Run: headless pygame with SDL's dummy video driver; simulated clock (each Clock.tick advances the game by its frame time, no real sleeping); random seed 0; keys injected as events and as key.get_pressed() state; mouse plan: one left click at the window centre at the start of phase 2, then a move to the lower-right quarter at the start of phase 3.
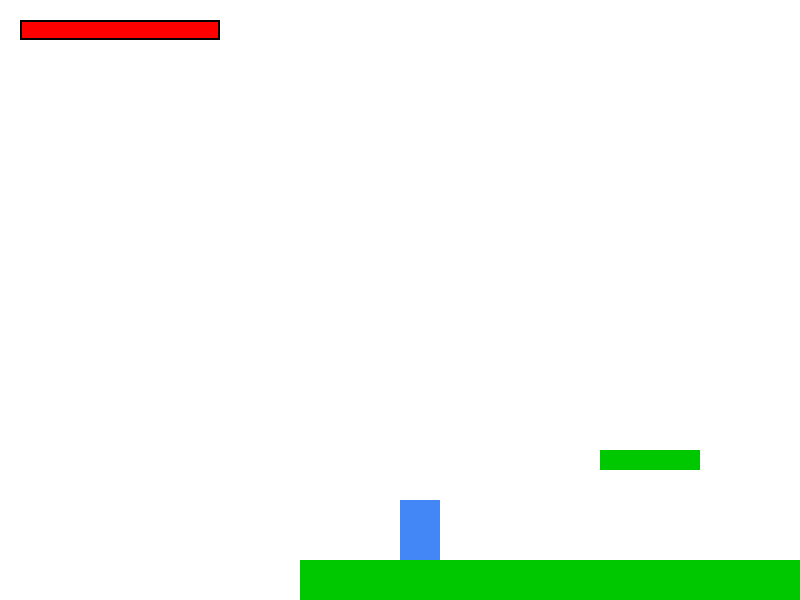
Frame 1 of 4 · flips 1–60 · no input
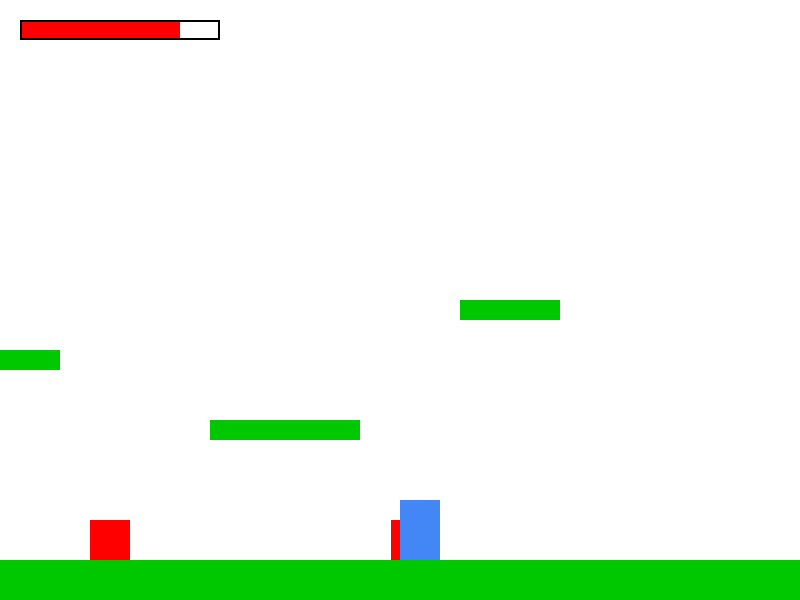
Frame 2 of 4 · flips 61–180 · clicked the window centre · tapped SPACE, RETURN · held RIGHT (→), D
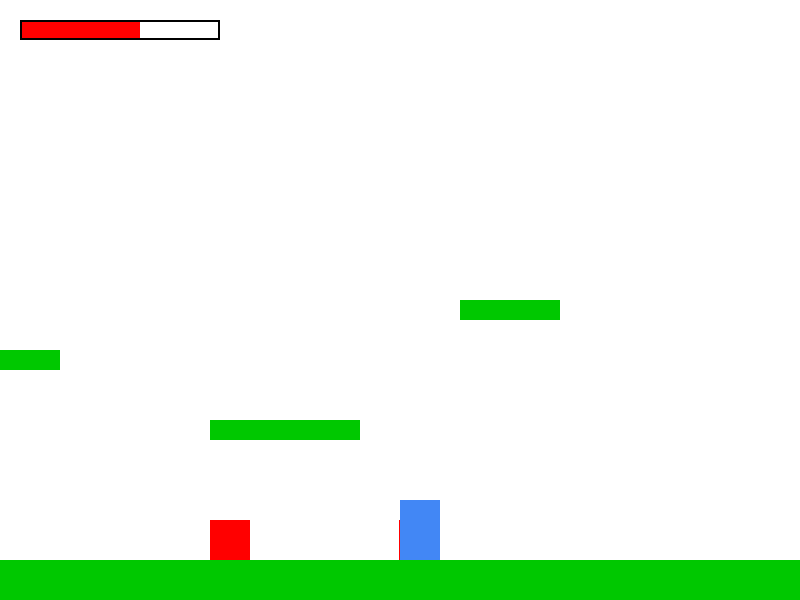
Frame 3 of 4 · flips 181–300 · moved the mouse to the lower-right quarter · held DOWN (↓), S
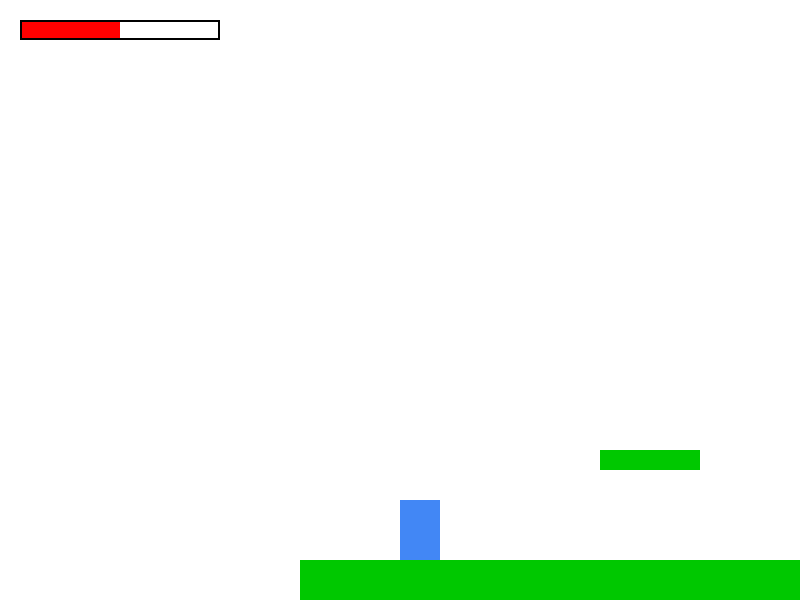
Frame 4 of 4 · flips 301–420 · held LEFT (←), A, UP (↑), W

The pygame program that drew these frames:

import pygame
import sys
pygame.init()

WIDTH, HEIGHT = 800, 600
screen = pygame.display.set_mode((WIDTH, HEIGHT))
clock = pygame.time.Clock()
pygame.display.set_caption("cool name!")
game_over = False

WHITE = (255, 255, 255)
BLUE = (66, 135, 245)
GREEN = (0, 200, 0)
RED = (255, 0, 0)

class Player:
    def __init__(self, x, y):
        self.health = 100 
        self.image = pygame.Surface((50, 50))
        self.attack_cooldown = 0
        self.attack_delay = 80
        self.width = 40
        self.height = 60
        self.rect = pygame.Rect(x, y, self.width, self.height)
        self.vel = [0, 0]
        self.speed = 7
        self.jump_power = -20
        self.gravity = 1
        self.on_ground = False
        self.attack = False

    def handle_input(self, keys):
        if keys[pygame.K_a]:
            self.vel[0] = -self.speed
        elif keys[pygame.K_d]:
            self.vel[0] = self.speed
        else:
            self.vel[0] = 0

        if keys[pygame.K_SPACE] and self.on_ground:
            self.vel[1] = self.jump_power
            self.on_ground = False
        elif keys[pygame.K_e] and self.attack_cooldown == 0:
            self.attack_cooldown = self.attack_delay
            self.attack = True
        else:
            self.attack = False

    def apply_physics(self, platforms):
        self.vel[1] += self.gravity
        self.rect.x += self.vel[0]
        self.rect.y += self.vel[1]

        self.on_ground = False
        for plat in platforms:
            if self.rect.colliderect(plat):
                if self.vel[1] > 0 and self.rect.bottom <= plat.top + self.vel[1]:
                    self.rect.bottom = plat.top
                    self.vel[1] = 0
                    self.on_ground = True
    
    def take_damage(self, amount):
        self.health -= amount
        print(f"Player hit! Health: {self.health}")
        if self.health <= 0:
            print("Game Over")
            global game_over
            game_over = True

    def draw(self, surface, scroll_x):
        pygame.draw.rect(surface, BLUE, (self.rect.x - scroll_x, self.rect.y, self.width, self.height))

    def attack_area(self):
        if self.vel[0] >= 0:
            return pygame.Rect(self.rect.right, self.rect.y + 10, 40, self.height - 20)
        else:
            return pygame.Rect(self.rect.left - 40, self.rect.y + 10, 40, self.height - 20)
    
    def update(self):
        if self.attack_cooldown > 0:
            self.attack_cooldown -= 1
#=============================
class Enemy:
    def __init__(self, x, y, width=40, height=40):
        self.rect = pygame.Rect(x, y, width, height)
        self.speed = 2
        self.direction = 1
        self.movement_range = 200
        self.start_x = x
        self.patrol_speed = 1
        self.chase_speed = 4
        self.chase_range = 100
        self.attack_range = 10
        self.target = None
        self.attack_delay = 60
        self.attack_cooldown = 0
        self.damage = 10

        # Add gravity and vertical motion
        self.vel_y = 0
        self.gravity = 1
        self.on_ground = False


    def move(self, player, platforms):
        self.vel_y += self.gravity
        self.rect.y += self.vel_y
        self.on_ground = False

    # Vertical collision
        for plat in platforms:
            if self.rect.colliderect(plat):
                if self.vel_y > 0 and self.rect.bottom <= plat.top + self.vel_y:
                    self.rect.bottom = plat.top
                    self.vel_y = 0
                    self.on_ground = True

    # Check if player is within chase range and on same platform
        player_distance = abs(self.rect.centerx - player.rect.centerx)
        same_platform = abs(self.rect.bottom - player.rect.bottom) < 10

        if player_distance < self.chase_range and same_platform:
            self.direction = -1 if player.rect.centerx < self.rect.centerx else 1
            move_speed = self.chase_speed
        else:
            move_speed = self.patrol_speed
        if abs(self.rect.x - self.start_x) >= self.movement_range:
            self.direction *= -1

    # Edge detection before moving
        next_rect = self.rect.copy()
        next_rect.x += self.direction * move_speed
        ground_check_rect = next_rect.move(0, 1)
        ground_below = any(ground_check_rect.colliderect(plat) for plat in platforms)

        if ground_below:
            self.rect.x += self.direction * move_speed
        else:
            self.direction *= -1



       

    def draw(self, surface, scroll_x):
        pygame.draw.rect(surface, RED, (self.rect.x - scroll_x, self.rect.y, self.rect.width, self.rect.height))
    
    def check_for_player(self, player):
        if abs(self.rect.centerx - player.rect.centerx) <= self.chase_range:
            self.target = player
        else:
            self.target = None

    def update(self, player):
        if self.rect.colliderect(player.rect) and self.attack_cooldown == 0:
            player.take_damage(self.damage)
            self.attack_cooldown = self.attack_delay

        if self.attack_cooldown > 0:
            self.attack_cooldown -= 1

def draw_health_bar(surface, x, y, health, max_health):
    BAR_WIDTH = 200
    BAR_HEIGHT = 20
    fill = (health / max_health) * BAR_WIDTH
    border_rect = pygame.Rect(x, y, BAR_WIDTH, BAR_HEIGHT)
    fill_rect = pygame.Rect(x, y, fill, BAR_HEIGHT)
    
    pygame.draw.rect(surface, RED, fill_rect)
    pygame.draw.rect(surface, (0, 0, 0), border_rect, 2)  # black border




#===============================================
def game_over_screen():
    font = pygame.font.SysFont("arial", 60)
    small_font = pygame.font.SysFont("arial", 40)

    try_again_rect = pygame.Rect(WIDTH // 2 - 120, HEIGHT // 2 + 20, 240, 60)
    quit_rect = pygame.Rect(WIDTH // 2 - 120, HEIGHT // 2 + 100, 240, 60)

    while True:
        screen.fill((30, 30, 30))
        title = font.render("Game Over", True, (255, 0, 0))
        screen.blit(title, (WIDTH // 2 - title.get_width() // 2, HEIGHT // 2 - 100))

        pygame.draw.rect(screen, (0, 200, 0), try_again_rect)
        pygame.draw.rect(screen, (200, 0, 0), quit_rect)

        try_again_text = small_font.render("Try Again", True, (255, 255, 255))
        quit_text = small_font.render("Quit", True, (255, 255, 255))

        screen.blit(try_again_text, (try_again_rect.centerx - try_again_text.get_width() // 2, try_again_rect.centery - try_again_text.get_height() // 2))
        screen.blit(quit_text, (quit_rect.centerx - quit_text.get_width() // 2, quit_rect.centery - quit_text.get_height() // 2))

        pygame.display.flip()

        for event in pygame.event.get():
            if event.type == pygame.QUIT:
                pygame.quit()
                sys.exit()
            elif event.type == pygame.MOUSEBUTTONDOWN:
                if try_again_rect.collidepoint(event.pos):
                    return True  # Restart the game
                elif quit_rect.collidepoint(event.pos):
                    pygame.quit()
                    sys.exit()

platforms = [
    pygame.Rect(0, HEIGHT - 40, 2000, 40),
    pygame.Rect(300, HEIGHT - 150, 100, 20),
    pygame.Rect(500, HEIGHT - 250, 100, 20),
    pygame.Rect(750, HEIGHT - 180, 150, 20),
    pygame.Rect(1000, HEIGHT - 300, 100, 20),
    pygame.Rect(2000, HEIGHT - 5, 106, 200),
]

#goal = pygame.Rect(1900, HEIGHT - 100, 50, 80)
#=======================================
player = Player(100, HEIGHT - 150)
enemies = [Enemy(600, HEIGHT - 100), Enemy(1100, HEIGHT - 340)] 

running = True
while running:
    # if game_over:
    #     print("Game Over")
    #     pygame.quit()
    #     sys.exit()

    if game_over:
        if game_over_screen():
            # Restart logic
            player = Player(100, HEIGHT - 150)
            enemies = [Enemy(600, HEIGHT - 100), Enemy(1100, HEIGHT - 340)]
            game_over = False
            continue

    clock.tick(60)
    screen.fill(WHITE)

    for event in pygame.event.get():
        if event.type == pygame.QUIT:
            pygame.quit()
            sys.exit()

    keys = pygame.key.get_pressed()
    player.handle_input(keys)

    attack_rect = player.attack_area() if player.attack else None

    player.apply_physics(platforms)

    for enemy in enemies[:]:
        enemy.check_for_player(player)
        enemy.update(player)
        if player.rect.colliderect(enemy.rect):
            if player.vel[1] > 0 and player.rect.bottom <= enemy.rect.top + player.vel[1]:
                enemies.remove(enemy)
                player.vel[1] = player.jump_power // 2
        
        if attack_rect and attack_rect.colliderect(enemy.rect):
            enemies.remove(enemy)

    scroll_x = player.rect.x - WIDTH // 2

   
    for enemy in enemies:
        enemy.move(player,platforms)
        enemy.draw(screen, scroll_x)

    for plat in platforms:
        pygame.draw.rect(screen, GREEN, (plat.x - scroll_x, plat.y, plat.width, plat.height))

    if attack_rect:
        pygame.draw.rect(screen, (0, 0, 0), (attack_rect.x - scroll_x, attack_rect.y, attack_rect.width, attack_rect.height), 2)

    player.draw(screen, scroll_x)
    player.update()
    draw_health_bar(screen, 20, 20, player.health, 100)
    pygame.display.flip()
